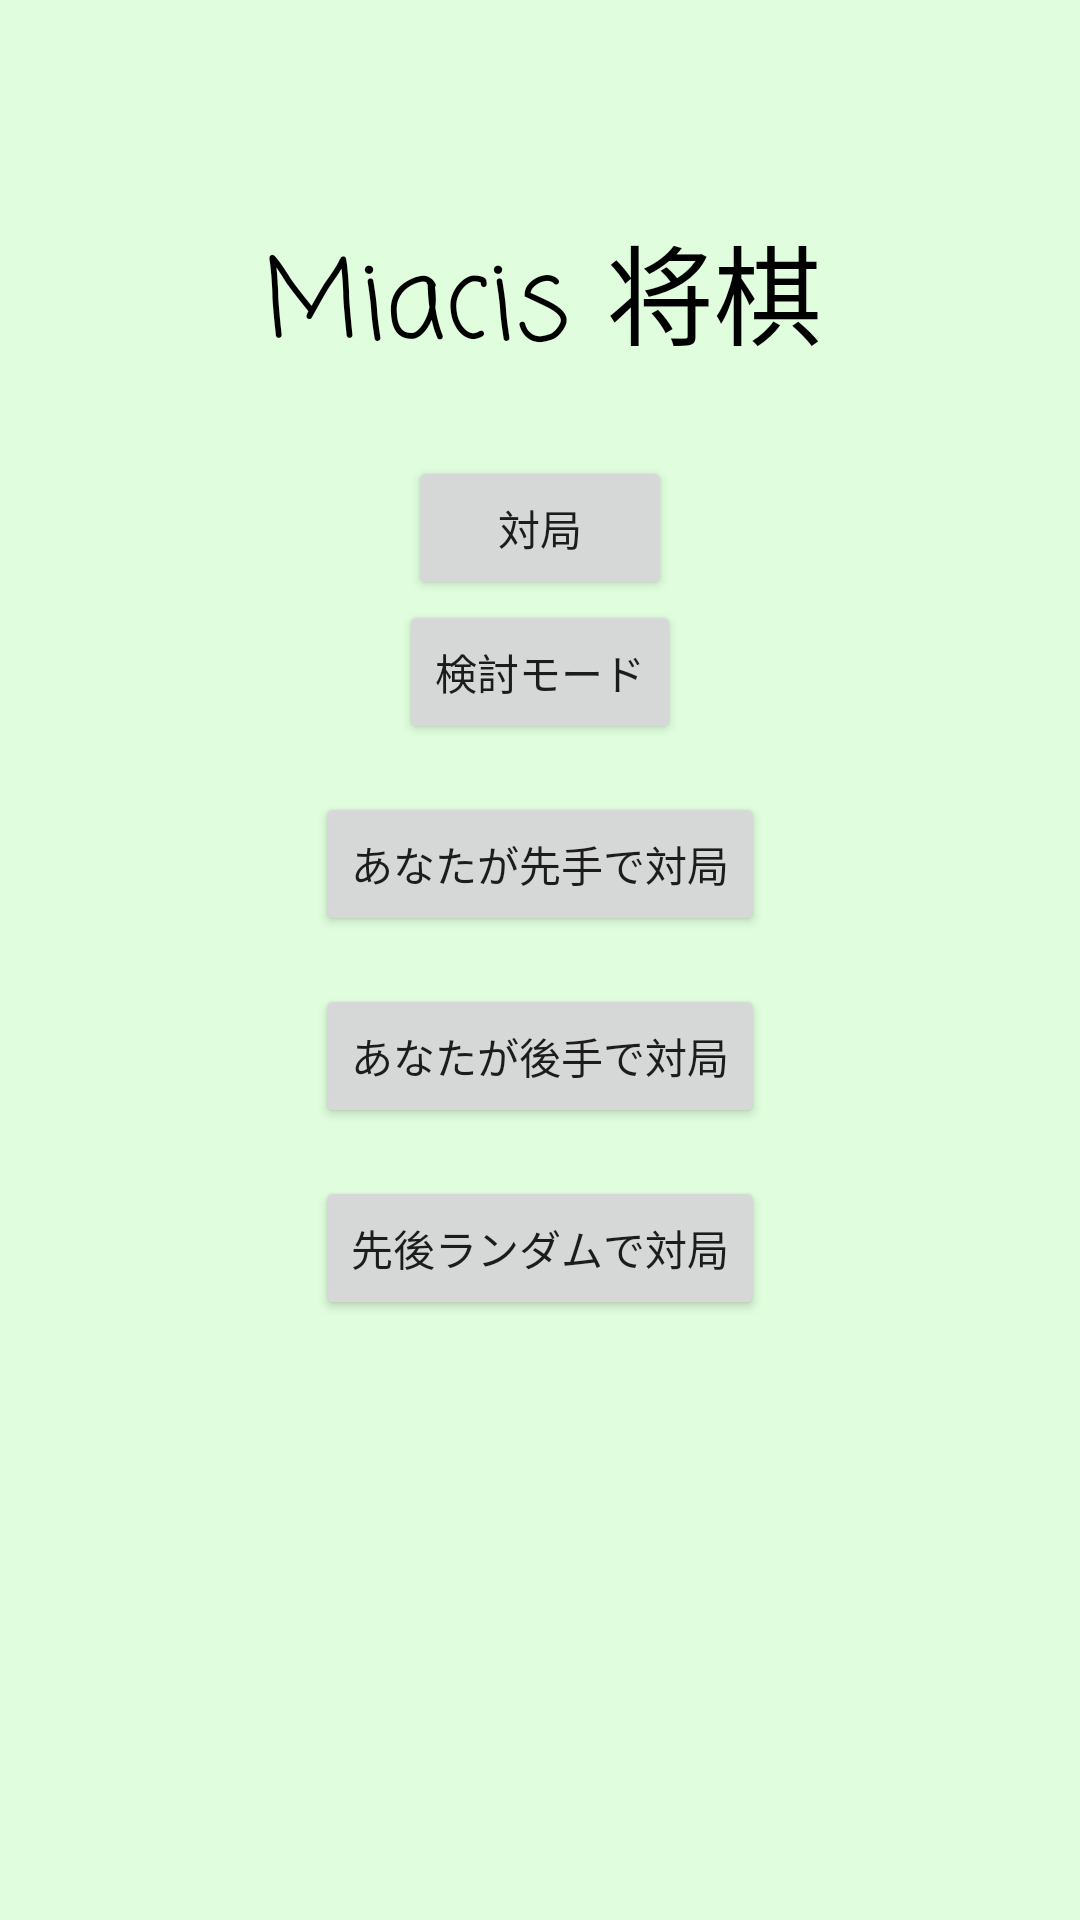

Here is an Android app screen rendered from its layout file. Give the layout XML and the strings, colors and styles it references.
<!-- AndroidManifest.xml: application theme Theme.MiacisShogi -->
<!-- res/layout/activity_main.xml -->
<?xml version="1.0" encoding="utf-8"?>
<androidx.constraintlayout.widget.ConstraintLayout xmlns:android="http://schemas.android.com/apk/res/android"
    xmlns:app="http://schemas.android.com/apk/res-auto"
    xmlns:tools="http://schemas.android.com/tools"
    android:layout_width="match_parent"
    android:layout_height="match_parent"
    android:background="#e0fede"
    tools:context=".MainActivity">

    <TextView
        android:id="@+id/textView"
        android:layout_width="wrap_content"
        android:layout_height="wrap_content"
        android:fontFamily="casual"
        android:text="Miacis 将棋"
        android:textColor="@color/black"
        android:textSize="36sp"
        app:layout_constraintTop_toTopOf="parent"
        app:layout_constraintBottom_toBottomOf="@id/button_battle"
        app:layout_constraintHorizontal_bias="0.506"
        app:layout_constraintLeft_toLeftOf="parent"
        app:layout_constraintRight_toRightOf="parent"/>

    <Button
        android:id="@+id/button_battle"
        android:layout_width="wrap_content"
        android:layout_height="wrap_content"
        android:layout_marginTop="32dp"
        android:text="対局"
        app:layout_constraintTop_toBottomOf="@+id/textView"
        app:layout_constraintBottom_toTopOf="@+id/button_consideration"
        app:layout_constraintStart_toStartOf="parent"
        app:layout_constraintEnd_toEndOf="parent" />

    <Button
        android:id="@+id/button_consideration"
        android:layout_width="wrap_content"
        android:layout_height="wrap_content"
        android:text="検討モード"
        app:layout_constraintBottom_toTopOf="@+id/button_battle_as_black"
        app:layout_constraintEnd_toEndOf="parent"
        app:layout_constraintHorizontal_bias="0.5"
        app:layout_constraintStart_toStartOf="parent"
        app:layout_constraintTop_toBottomOf="@+id/button_battle" />

    <Button
        android:id="@+id/button_battle_as_black"
        android:layout_width="wrap_content"
        android:layout_height="wrap_content"
        android:layout_marginTop="16dp"
        android:text="あなたが先手で対局"
        app:layout_constraintBottom_toTopOf="@+id/button_battle_as_white"
        app:layout_constraintEnd_toEndOf="parent"
        app:layout_constraintHorizontal_bias="0.5"
        app:layout_constraintStart_toStartOf="parent"
        app:layout_constraintTop_toBottomOf="@+id/button_consideration" />

    <Button
        android:id="@+id/button_battle_as_white"
        android:layout_width="wrap_content"
        android:layout_height="wrap_content"
        android:layout_marginTop="16dp"
        android:text="あなたが後手で対局"
        app:layout_constraintBottom_toTopOf="@+id/button_battle_as_random"
        app:layout_constraintEnd_toEndOf="parent"
        app:layout_constraintHorizontal_bias="0.5"
        app:layout_constraintStart_toStartOf="parent"
        app:layout_constraintTop_toBottomOf="@+id/button_battle_as_black" />

    <Button
        android:id="@+id/button_battle_as_random"
        android:layout_width="wrap_content"
        android:layout_height="wrap_content"
        android:layout_marginTop="16dp"
        android:layout_marginBottom="200dp"
        android:text="先後ランダムで対局"
        app:layout_constraintBottom_toBottomOf="parent"
        app:layout_constraintEnd_toEndOf="parent"
        app:layout_constraintHorizontal_bias="0.5"
        app:layout_constraintStart_toStartOf="parent"
        app:layout_constraintTop_toBottomOf="@+id/button_battle_as_white" />

</androidx.constraintlayout.widget.ConstraintLayout>
<!-- resources referenced by this layout -->
<resources>
  <color name="black">#FF000000</color>
  <style name="Theme.MiacisShogi" parent="Theme.MaterialComponents.DayNight.DarkActionBar">
          
          <item name="colorPrimary">@color/purple_500</item>
          <item name="colorPrimaryVariant">@color/purple_700</item>
          <item name="colorOnPrimary">@color/white</item>
          
          <item name="colorSecondary">@color/teal_200</item>
          <item name="colorSecondaryVariant">@color/teal_700</item>
          <item name="colorOnSecondary">@color/black</item>
          
          <item name="android:statusBarColor" tools:targetApi="l">?attr/colorPrimaryVariant</item>
          
      </style>
  <color name="purple_500">#FF6200EE</color>
  <color name="purple_700">#FF3700B3</color>
  <color name="white">#FFFFFFFF</color>
  <color name="teal_200">#FF03DAC5</color>
  <color name="teal_700">#FF018786</color>
</resources>
